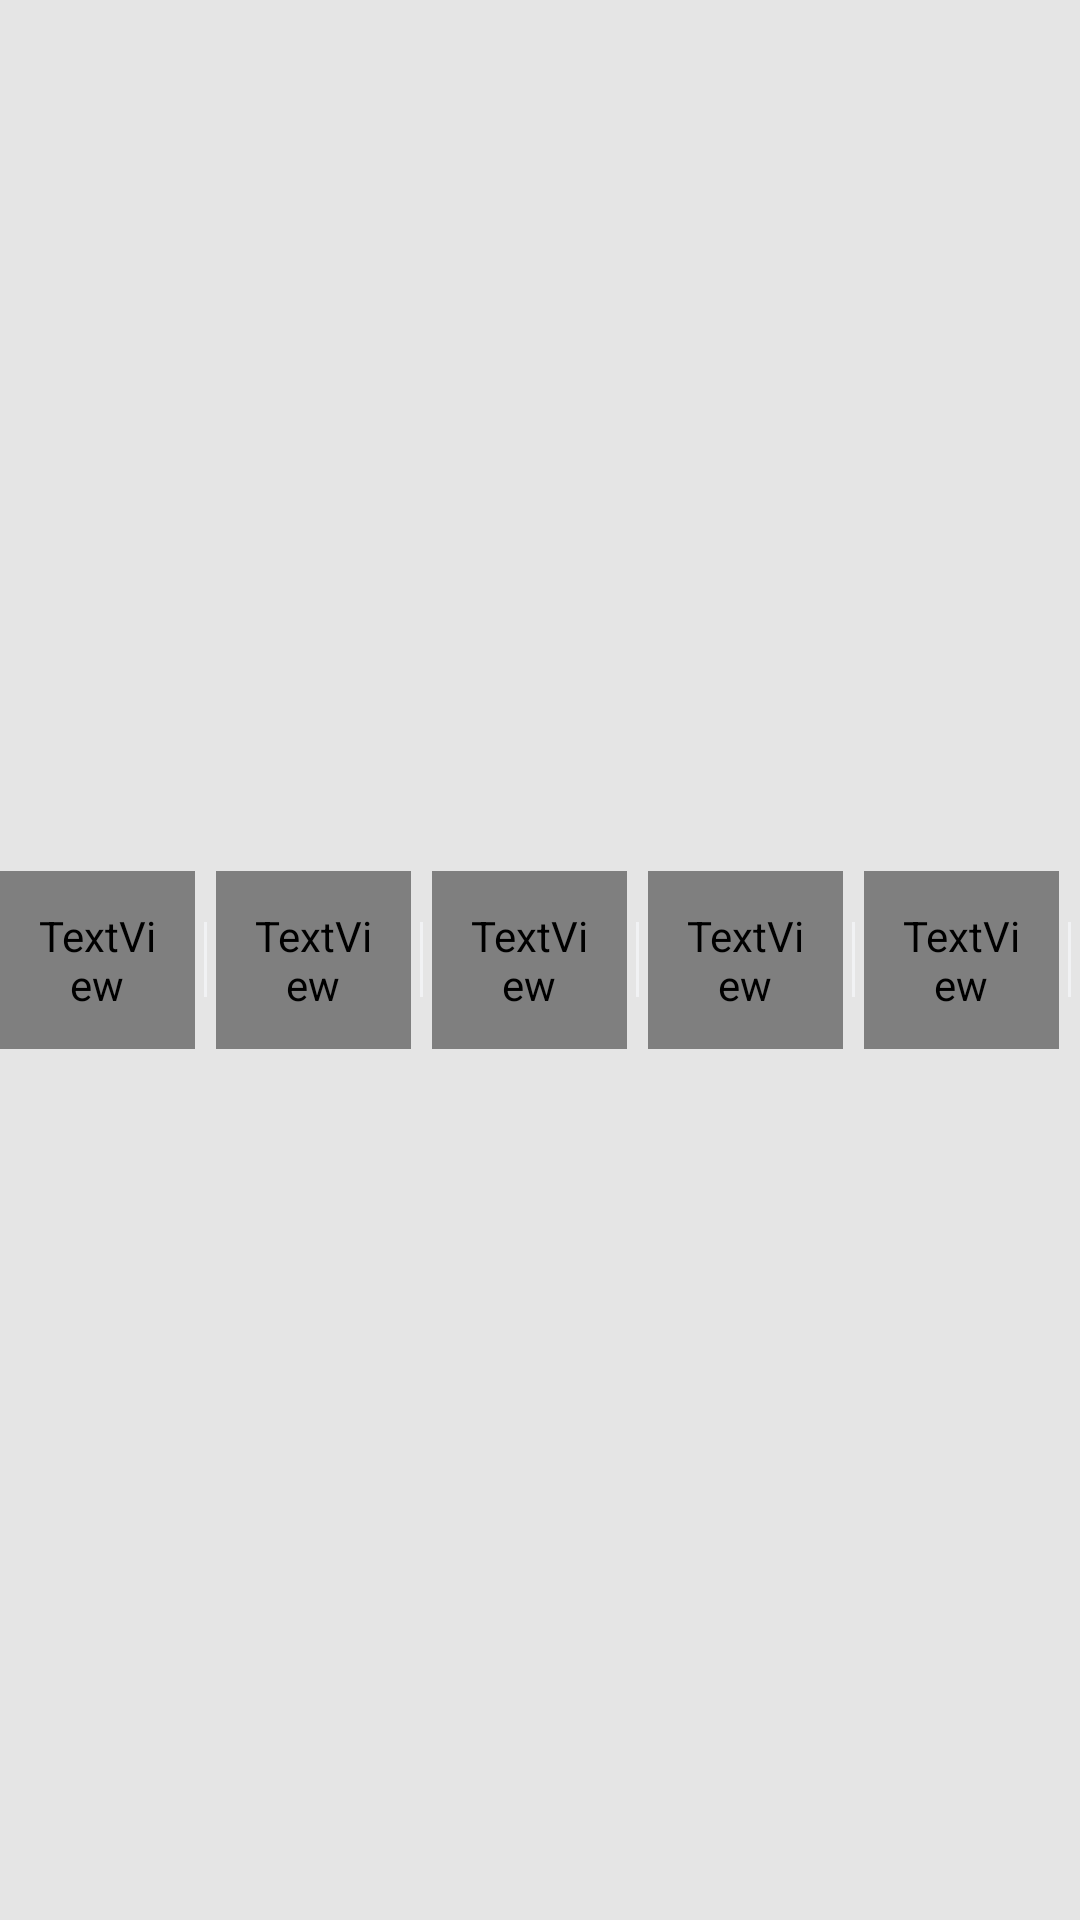

This screen was rendered from an Android layout file. Write that file and the resources it references.
<!-- AndroidManifest.xml: application theme Theme.CinemaApp -->
<!-- res/layout/cart_item.xml -->
<?xml version="1.0" encoding="utf-8"?>
<LinearLayout xmlns:android="http://schemas.android.com/apk/res/android"
    android:orientation="horizontal"
    android:background="@color/grey"
    android:layout_width="match_parent"
    android:gravity="center_vertical"
    android:layout_height="wrap_content">

    <TextView
        android:id="@+id/ticketID"
        android:layout_width="wrap_content"
        android:layout_height="wrap_content"
        android:text="12"
        android:padding="12dp"
        android:textSize="15dp"
        android:layout_weight="1"
        android:textColor="@color/black"
        android:fontFamily="@font/poppins" />

    <View
        android:layout_width="1dp"
        android:layout_height="25dp"
        android:layout_marginStart="3dp"
        android:layout_marginEnd="3dp"
        android:background="@color/offwhite" />

    <TextView
        android:id="@+id/movieName"
        android:layout_width="wrap_content"
        android:layout_height="wrap_content"
        android:text="Soul"
        android:padding="12dp"
        android:textSize="15dp"
        android:layout_weight="1"
        android:textColor="@color/black"
        android:fontFamily="@font/poppins" />

    <View
        android:layout_width="1dp"
        android:layout_height="25dp"
        android:layout_marginStart="3dp"
        android:layout_marginEnd="3dp"
        android:background="@color/offwhite" />

    <TextView
        android:id="@+id/genre"
        android:layout_width="wrap_content"
        android:layout_height="wrap_content"
        android:text="Action"
        android:padding="12dp"
        android:textSize="15dp"
        android:layout_weight="1"
        android:textColor="@color/black"
        android:fontFamily="@font/poppins" />

    <View
        android:layout_width="1dp"
        android:layout_height="25dp"
        android:layout_marginStart="3dp"
        android:layout_marginEnd="3dp"
        android:background="@color/offwhite"  />

    <TextView
        android:id="@+id/date"
        android:layout_width="wrap_content"
        android:layout_height="wrap_content"
        android:text="2022-16-02"
        android:padding="12dp"
        android:textSize="15dp"
        android:layout_weight="1"
        android:textColor="@color/black"
        android:fontFamily="@font/poppins" />

    <View
        android:layout_width="1dp"
        android:layout_height="25dp"
        android:layout_marginStart="3dp"
        android:layout_marginEnd="3dp"
        android:background="@color/offwhite"  />

    <TextView
        android:id="@+id/total"
        android:layout_width="wrap_content"
        android:layout_height="wrap_content"
        android:text="3"
        android:padding="12dp"
        android:textSize="15dp"
        android:layout_weight="1"
        android:textColor="@color/black"
        android:fontFamily="@font/poppins" />

    <View
        android:layout_width="1dp"
        android:layout_height="25dp"
        android:layout_marginStart="3dp"
        android:layout_marginEnd="3dp"
        android:background="@color/offwhite"  />

</LinearLayout>
<!-- resources referenced by this layout -->
<resources>
  <color name="black">#FF000000</color>
  <color name="grey">#e5e5e5</color>
  <color name="offwhite">#F1F2F4</color>
  <style name="Theme.CinemaApp" parent="Theme.MaterialComponents.Light.NoActionBar">
          
          <item name="colorPrimary">@color/accent</item>
          <item name="colorPrimaryVariant">@color/accent</item>
          <item name="colorOnPrimary">@color/white</item>
          
          <item name="colorSecondary">@color/accent</item>
          <item name="colorSecondaryVariant">@color/accent</item>
          <item name="colorOnSecondary">@color/white</item>
          
          <item name="android:statusBarColor" tools:targetApi="l">@color/primary</item>
          
      </style>
  <color name="accent">#DC6939</color>
  <color name="white">#FFFFFFFF</color>
  <color name="primary">#2F2B3F</color>
</resources>
